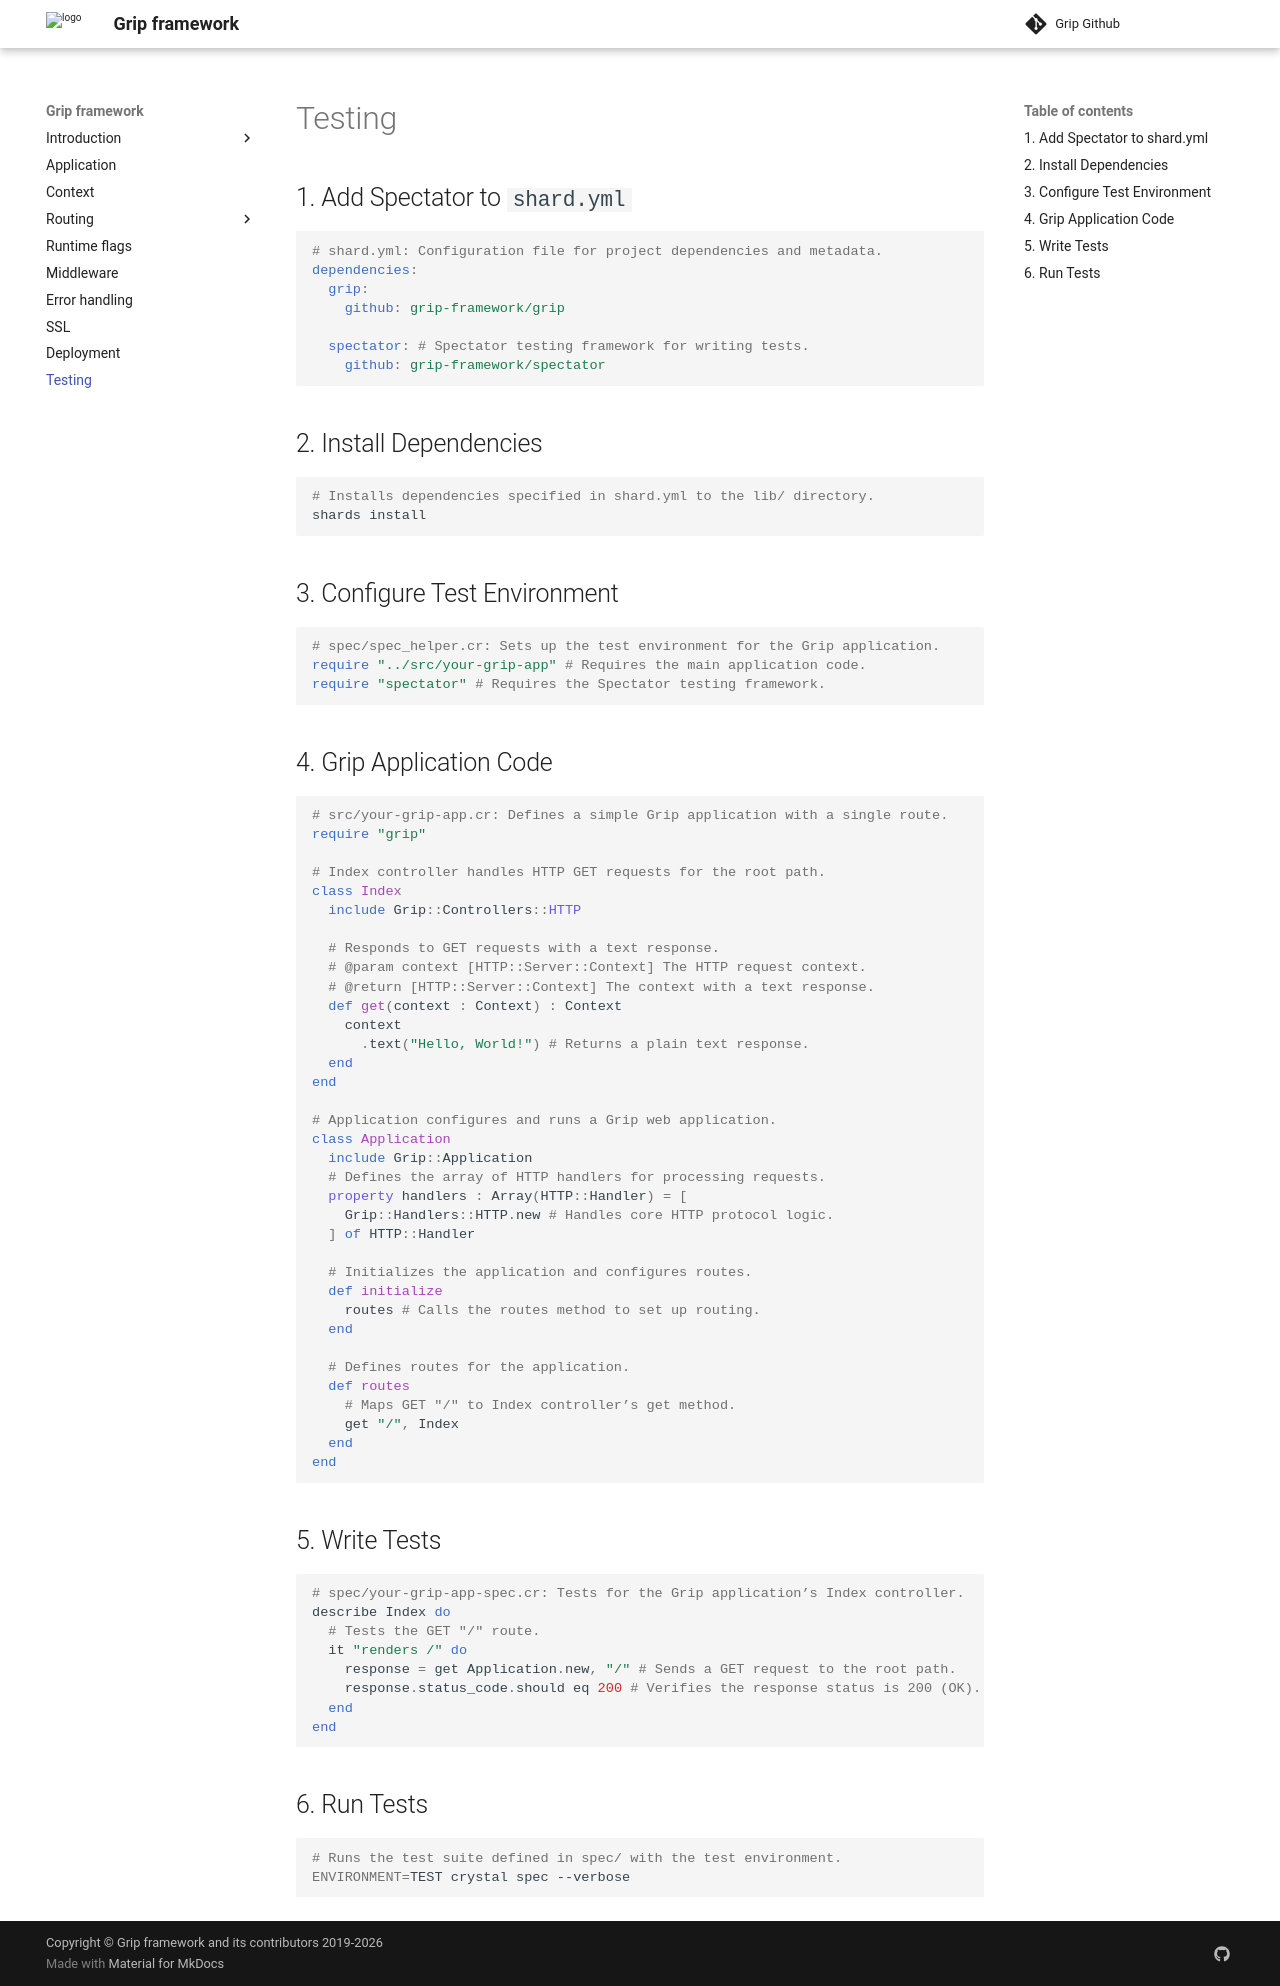

repository: grip-framework/docs · page: testing/index.html · generator: mkdocs

## 1. Add Spectator to `shard.yml`

```yaml
# shard.yml: Configuration file for project dependencies and metadata.
dependencies:
  grip:
    github: grip-framework/grip

  spectator: # Spectator testing framework for writing tests.
    github: grip-framework/spectator
```

## 2. Install Dependencies

```bash
# Installs dependencies specified in shard.yml to the lib/ directory.
shards install
```

## 3. Configure Test Environment

```crystal
# spec/spec_helper.cr: Sets up the test environment for the Grip application.
require "../src/your-grip-app" # Requires the main application code.
require "spectator" # Requires the Spectator testing framework.
```

## 4. Grip Application Code

```crystal
# src/your-grip-app.cr: Defines a simple Grip application with a single route.
require "grip"

# Index controller handles HTTP GET requests for the root path.
class Index
  include Grip::Controllers::HTTP

  # Responds to GET requests with a text response.
  # @param context [HTTP::Server::Context] The HTTP request context.
  # @return [HTTP::Server::Context] The context with a text response.
  def get(context : Context) : Context
    context
      .text("Hello, World!") # Returns a plain text response.
  end
end

# Application configures and runs a Grip web application.
class Application
  include Grip::Application
  # Defines the array of HTTP handlers for processing requests.
  property handlers : Array(HTTP::Handler) = [
    Grip::Handlers::HTTP.new # Handles core HTTP protocol logic.
  ] of HTTP::Handler

  # Initializes the application and configures routes.
  def initialize
    routes # Calls the routes method to set up routing.
  end

  # Defines routes for the application.
  def routes
    # Maps GET "/" to Index controller’s get method.
    get "/", Index
  end
end
```

## 5. Write Tests

```crystal
# spec/your-grip-app-spec.cr: Tests for the Grip application’s Index controller.
describe Index do
  # Tests the GET "/" route.
  it "renders /" do
    response = get Application.new, "/" # Sends a GET request to the root path.
    response.status_code.should eq 200 # Verifies the response status is 200 (OK).
  end
end
```

## 6. Run Tests

```bash
# Runs the test suite defined in spec/ with the test environment.
ENVIRONMENT=TEST crystal spec --verbose
```
